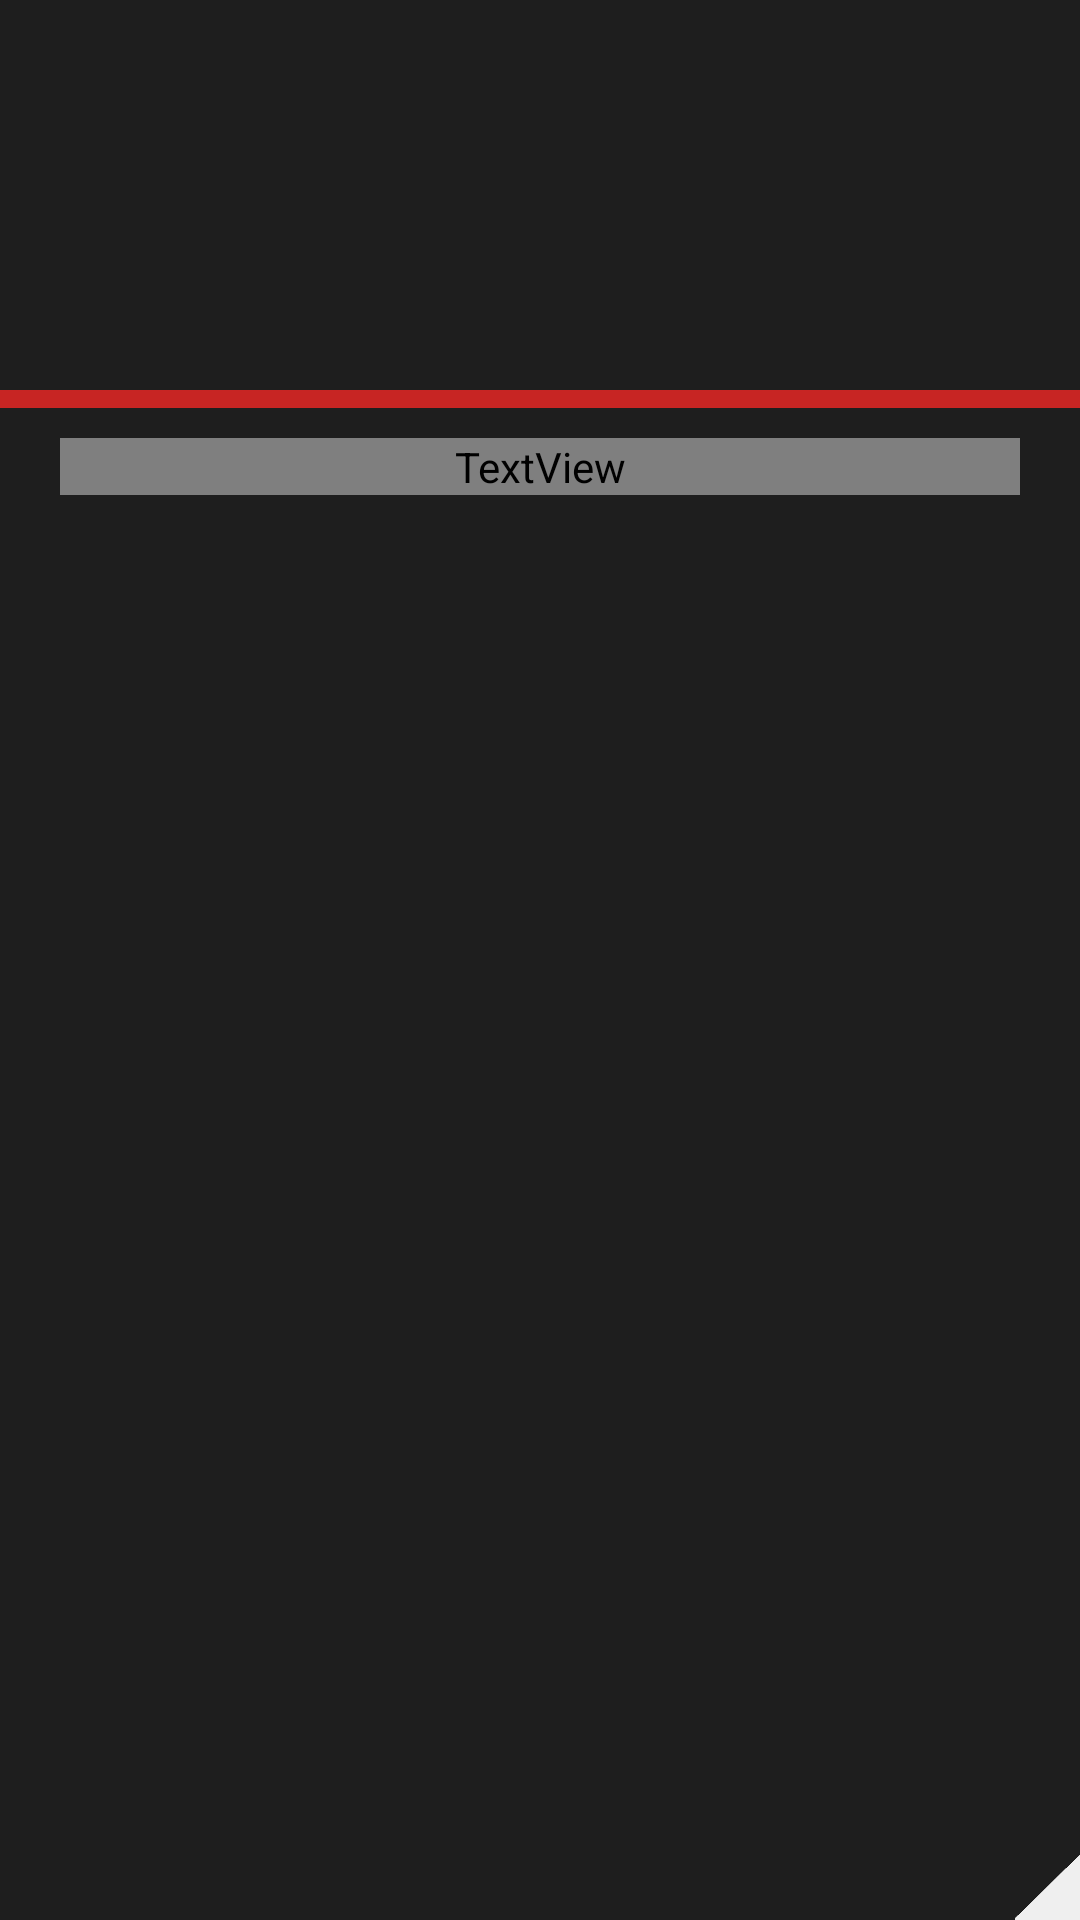

Layout XML and referenced resources for this Android screen:
<!-- AndroidManifest.xml: application theme Theme.MarvelApp -->
<!-- res/layout/characters_card_main.xml -->
<?xml version="1.0" encoding="utf-8"?>
<androidx.constraintlayout.widget.ConstraintLayout xmlns:android="http://schemas.android.com/apk/res/android"
    xmlns:app="http://schemas.android.com/apk/res-auto"
    xmlns:tools="http://schemas.android.com/tools"
    android:id="@+id/cardCharacterMain"
    android:layout_width="@dimen/medium_size_150dp"
    android:layout_height="250dp"
    android:layout_margin="@dimen/recyclerview_padding_16dp"
    android:background="@color/black_700"
    android:foreground="?attr/selectableItemBackgroundBorderless">

    <androidx.constraintlayout.widget.ConstraintLayout
        android:layout_width="match_parent"
        android:layout_height="wrap_content"
        app:layout_constraintTop_toTopOf="parent">

        <ImageView
            android:id="@+id/characterImage"
            android:layout_width="match_parent"
            android:layout_height="@dimen/medium_size_130dp"
            android:contentDescription="@null"
            app:layout_constraintEnd_toEndOf="parent"
            app:layout_constraintStart_toStartOf="parent"
            app:layout_constraintTop_toTopOf="parent"
            tools:src="@tools:sample/avatars" />

        <View
            android:id="@+id/divisor"
            android:layout_width="match_parent"
            android:layout_height="@dimen/margin_small_6dp"
            android:background="@color/fire_engine_red"
            app:layout_constraintTop_toBottomOf="@id/characterImage" />

        <TextView
            android:id="@+id/characterName"
            android:layout_width="0dp"
            android:layout_height="wrap_content"
            android:layout_marginTop="@dimen/padding_medium_10dp"
            android:fontFamily="@font/regular_font"
            android:textAllCaps="true"
            android:ellipsize="end"
            android:maxLines="1"
            android:textColor="@color/white_500"
            android:textStyle="bold"
            android:layout_marginHorizontal="@dimen/margin_medium_20dp"
            android:textAlignment="center"
            app:layout_constraintEnd_toEndOf="parent"
            app:layout_constraintStart_toStartOf="parent"
            app:layout_constraintTop_toBottomOf="@id/divisor"
            tools:text="vision" />

    </androidx.constraintlayout.widget.ConstraintLayout>

    <View
        android:layout_width="@dimen/padding_medium_10dp"
        android:layout_height="@dimen/margin_small_5dp"
        android:background="@color/white_500"
        android:rotationX="30"
        android:rotationY="120"
        android:scaleX="8"
        android:scaleY="7"
        app:layout_constraintBottom_toBottomOf="parent"
        app:layout_constraintEnd_toEndOf="parent" />

</androidx.constraintlayout.widget.ConstraintLayout>
<!-- resources referenced by this layout -->
<resources>
  <color name="black_700">#1E1E1E</color>
  <color name="fire_engine_red">#C72523</color>
  <color name="white_500">#EFEFEF</color>
  <dimen name="margin_medium_20dp">20dp</dimen>
  <dimen name="margin_small_5dp">5dp</dimen>
  <dimen name="margin_small_6dp">6dp</dimen>
  <dimen name="medium_size_130dp">130dp</dimen>
  <dimen name="medium_size_150dp">150dp</dimen>
  <dimen name="padding_medium_10dp">10dp</dimen>
  <dimen name="recyclerview_padding_16dp">16dp</dimen>
  <style name="Theme.MarvelApp" parent="Theme.MaterialComponents.DayNight.DarkActionBar">
          <item name="colorPrimary">#6D0202</item>
          <item name="colorPrimaryVariant">@color/red_500</item>
          <item name="colorOnPrimary">@color/white</item>
          <item name="colorSecondary">@color/black_200</item>
          <item name="colorSecondaryVariant">@color/black_500</item>
          <item name="colorOnSecondary">@color/black</item>
          <item name="android:statusBarColor" tools:targetApi="l">?attr/colorPrimaryVariant</item>
      </style>
  <color name="red_500">#B80000</color>
  <color name="white">#FFFFFFFF</color>
  <color name="black_200">#7A7A7A</color>
  <color name="black_500">#3A3A3A</color>
  <color name="black">#FF000000</color>
</resources>
